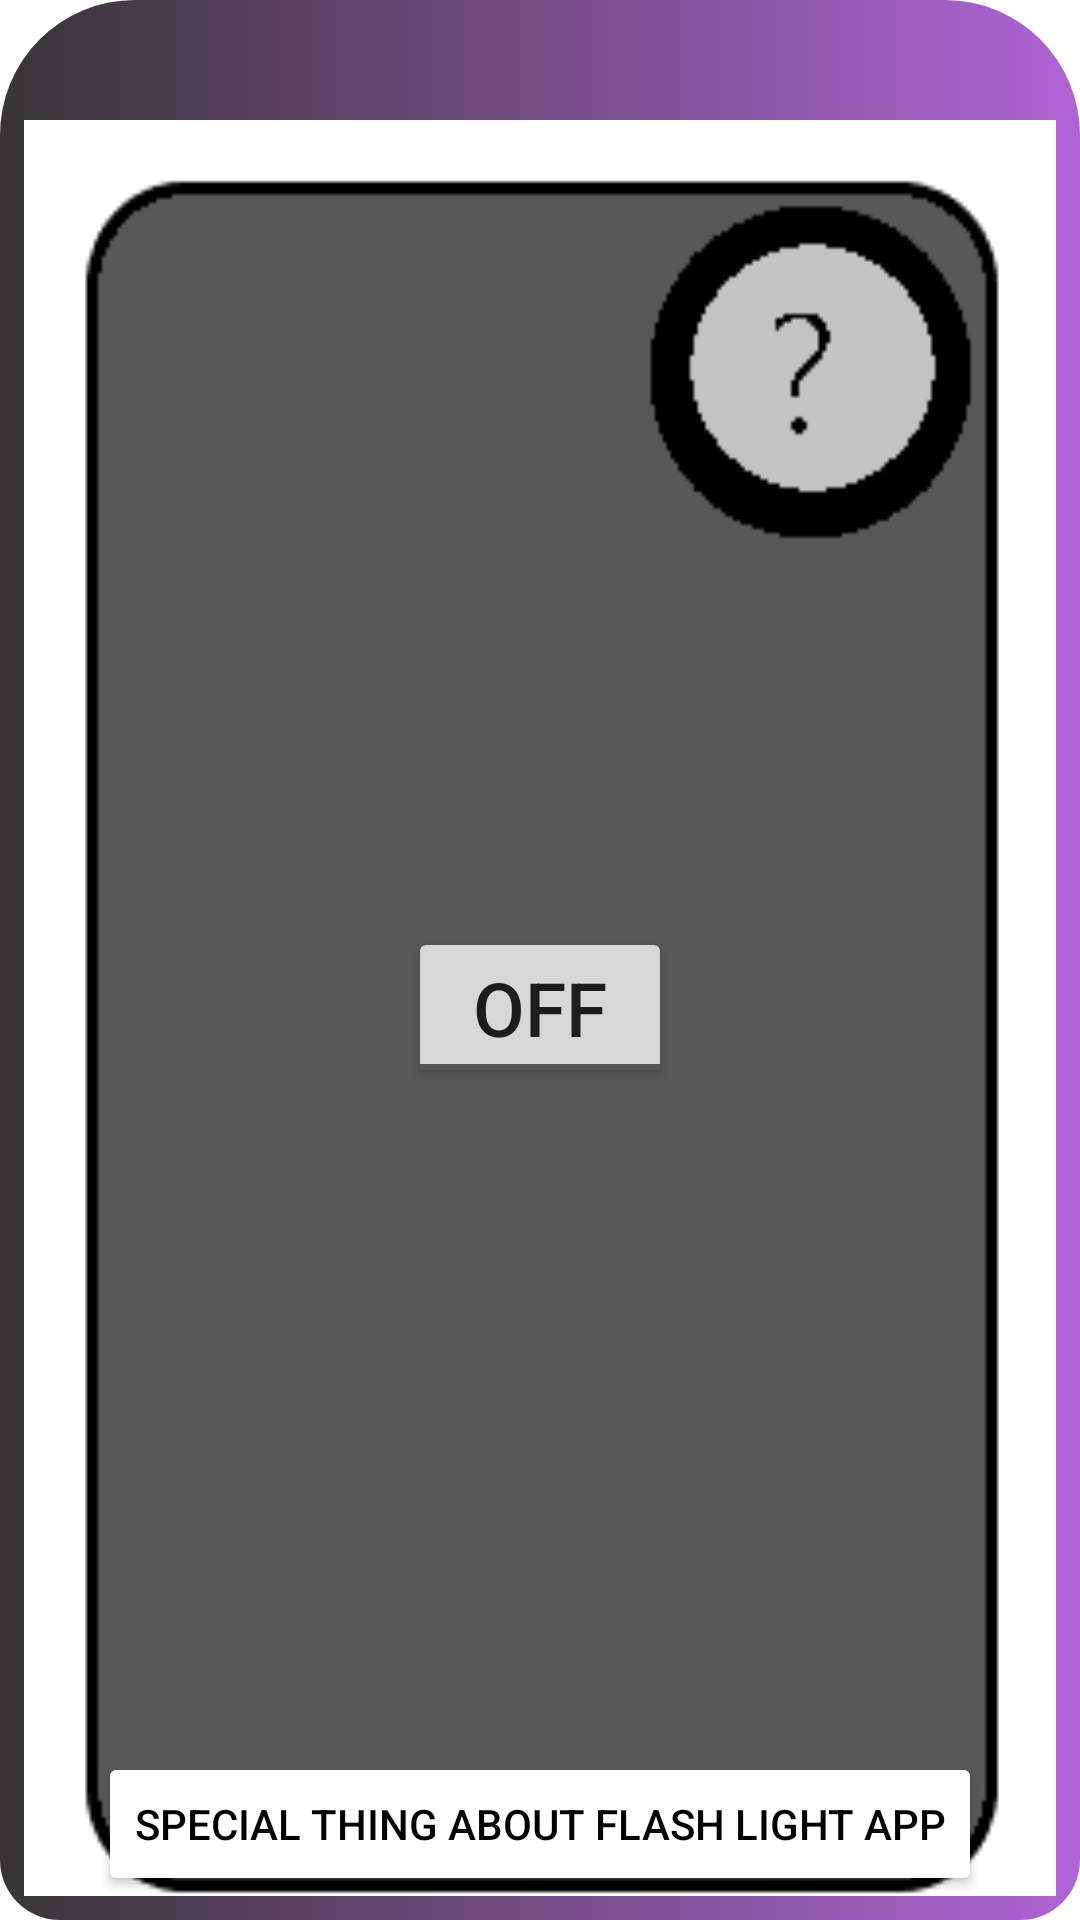

This screen was rendered from an Android layout file. Write that file and the resources it references.
<!-- AndroidManifest.xml: application theme Theme.Flash007 -->
<!-- res/layout/activity_main.xml -->
<?xml version="1.0" encoding="utf-8"?>
<LinearLayout xmlns:android="http://schemas.android.com/apk/res/android"
    xmlns:app="http://schemas.android.com/apk/res-auto"
    xmlns:tools="http://schemas.android.com/tools"
    android:id="@+id/lll"
    android:layout_width="match_parent"
    android:layout_height="match_parent"
    tools:context=".MainActivity"
    android:layout_margin="16dp"
    android:background="@drawable/scale"
    android:keepScreenOn="true"
    android:orientation="vertical"
    >

<RelativeLayout
    android:layout_width="match_parent"
    android:layout_height="match_parent"

    >
    <ImageView
        android:id="@+id/image"
        android:layout_width="match_parent"
        android:layout_height="match_parent"
        android:background="@drawable/on_jpp" />

    <ImageView
        android:id="@+id/image2"
        android:layout_width="match_parent"
        android:layout_height="match_parent"
        android:background="@drawable/turn_of" />

    <ToggleButton
        android:id="@+id/toggle_button"
        android:layout_width="wrap_content"
        android:layout_height="wrap_content"
        android:gravity="center"
        android:onClick="toggleFlashLeight"
        android:textSize="25dp"
        android:layout_centerVertical="true"
        android:layout_centerHorizontal="true"/>

    <Button
        android:id="@+id/button2"
        android:layout_width="wrap_content"
        android:layout_height="wrap_content"
        android:layout_alignParentBottom="true"
        android:layout_centerHorizontal="true"
        android:clickable="true"
        android:focusable="true"
        android:text="special thing about flash light app"
        android:textColor="@color/black"
        app:backgroundTint="#FFFFFF"
       />

</RelativeLayout>

</LinearLayout>
<!-- resources referenced by this layout -->
<resources>
  <!-- drawable on_jpp: png bitmap (drawable, 7451 bytes) -->
  <!-- drawable scale (drawable) -->
  <?xml version="1.0" encoding="utf-8"?>
  <shape android:shape="rectangle"
      xmlns:android="http://schemas.android.com/apk/res/android">
  <solid android:color="@color/white"/>
      <corners android:topLeftRadius="45dp"
          android:topRightRadius="45dp"
          android:bottomLeftRadius="20dp"
          android:bottomRightRadius="20dp"/>
      <stroke android:color="@color/white"/>
      <padding android:top="40dp"
          android:bottom="8dp"
          android:right="8dp"
          android:left="8dp"/>
      <gradient android:endColor="#AF64D5"/>
      <gradient android:startColor="#373535"/>
  </shape>
  <!-- drawable turn_of: png bitmap (drawable, 2920 bytes) -->
  <style name="Theme.Flash007" parent="Theme.MaterialComponents.DayNight.DarkActionBar">
          
          <item name="colorPrimary">#024039</item>
          <item name="colorPrimaryVariant">@color/purple_700</item>
          <item name="colorOnPrimary">@color/white</item>
          
          <item name="colorSecondary">@color/teal_200</item>
          <item name="colorSecondaryVariant">@color/teal_700</item>
          <item name="colorOnSecondary">@color/black</item>
          
          <item name="android:statusBarColor" tools:targetApi="l">?attr/colorPrimaryVariant</item>
          
      </style>
  <!-- not gathered from this repository: default colours our renderer supplied (Android Studio template values) -->
  <color name="purple_700">#FF3700B3</color>
  <color name="teal_200">#FF03DAC5</color>
  <color name="teal_700">#FF018786</color>
  <color name="black">#FF000000</color>
  <color name="white">#FFFFFFFF</color>
</resources>
